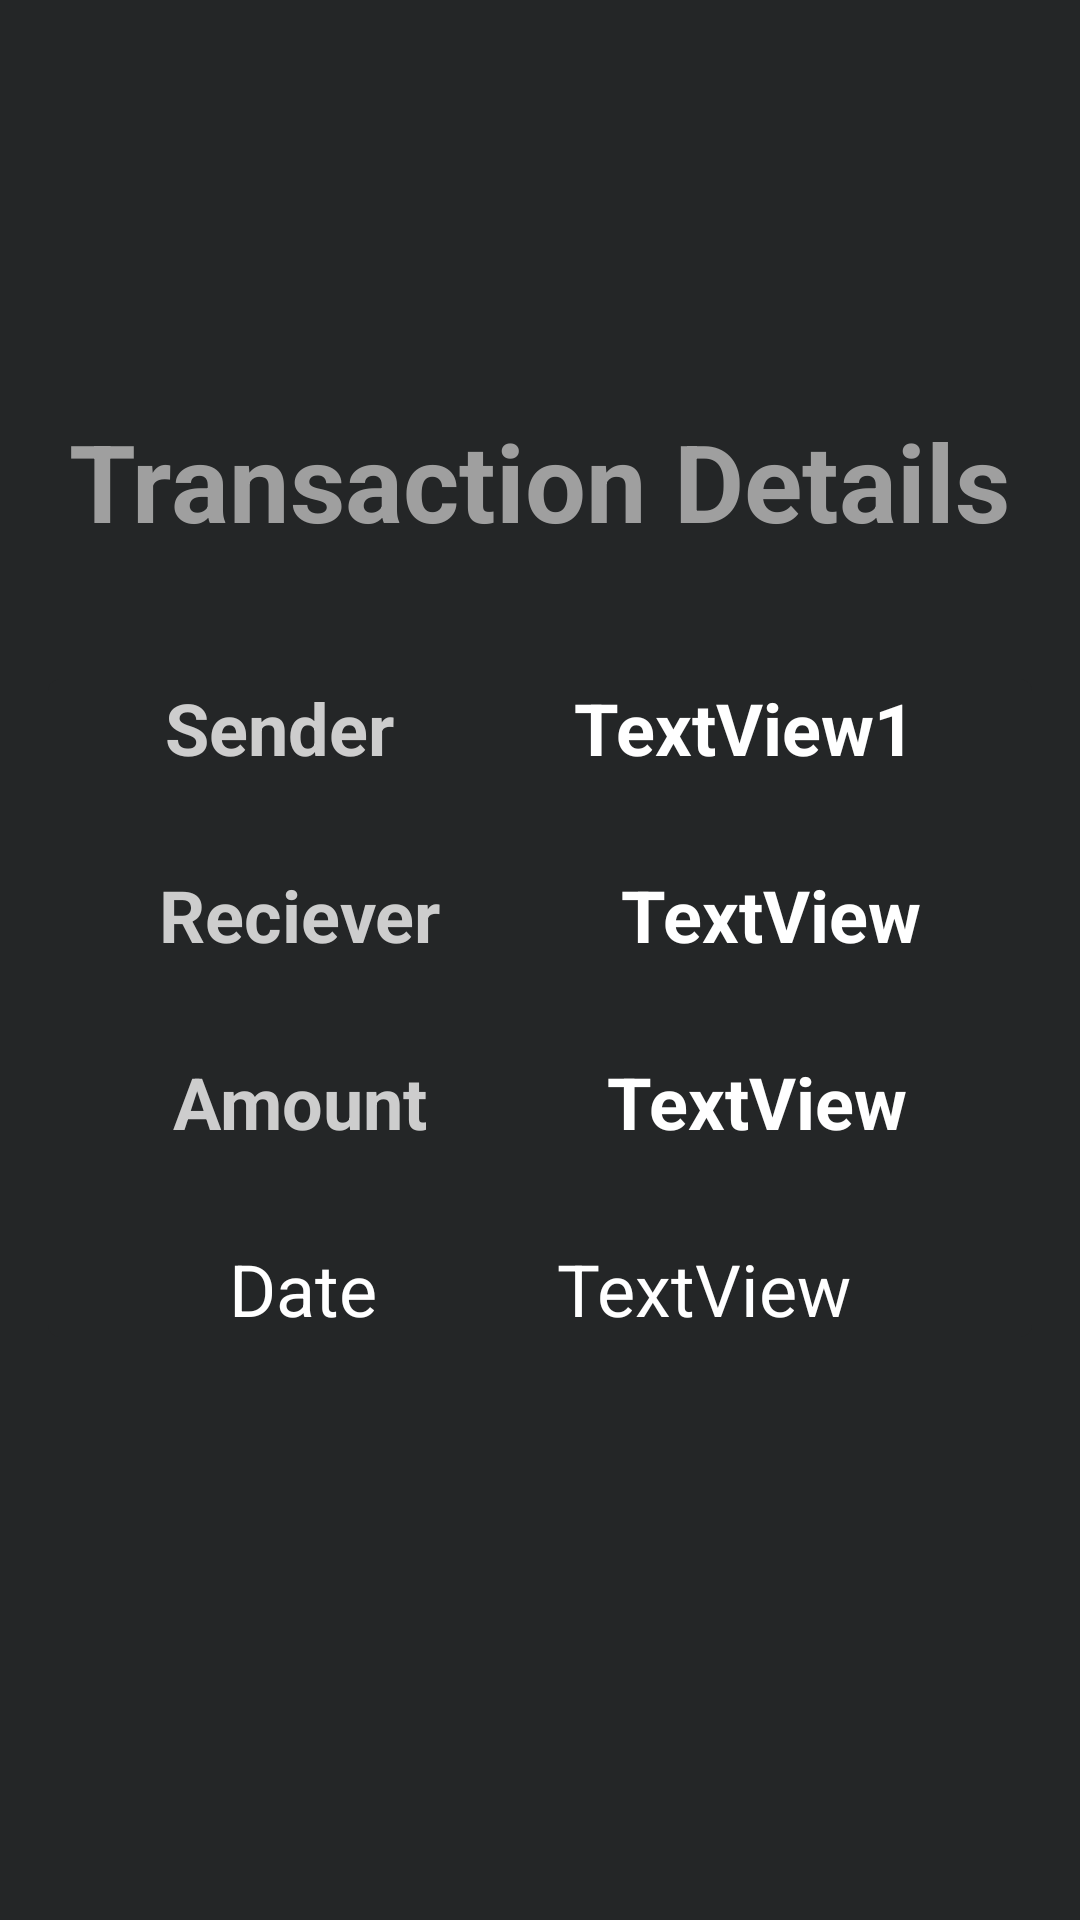

Produce the Android XML layout that renders to this screen, including the resource entries it uses.
<!-- AndroidManifest.xml: application theme Theme.Banking -->
<!-- res/layout/fragment_transaction_details.xml -->
<?xml version="1.0" encoding="utf-8"?>
<FrameLayout xmlns:android="http://schemas.android.com/apk/res/android"
    xmlns:app="http://schemas.android.com/apk/res-auto"
    xmlns:tools="http://schemas.android.com/tools"
    android:layout_width="match_parent"
    android:layout_height="match_parent"
    tools:context=".TransactionDetailsFragment">

    <androidx.constraintlayout.widget.ConstraintLayout
        android:layout_width="match_parent"
        android:layout_height="match_parent"
        android:background="#242627">

        <TextView
            android:id="@+id/textView6"
            android:layout_width="wrap_content"
            android:layout_height="wrap_content"
            android:layout_marginTop="136dp"
            android:text="Transaction Details"
            android:textAlignment="center"
            android:textColor="#9F9F9F"
            android:textSize="36sp"
            android:textStyle="bold"
            app:layout_constraintEnd_toEndOf="parent"
            app:layout_constraintHorizontal_bias="0.495"
            app:layout_constraintStart_toStartOf="parent"
            app:layout_constraintTop_toTopOf="parent" />

        <com.google.android.material.card.MaterialCardView
            android:layout_width="0dp"
            android:layout_height="wrap_content"
            android:layout_marginStart="16dp"
            android:layout_marginTop="32dp"
            android:layout_marginEnd="16dp"
            android:background="#33333D"
            app:cardBackgroundColor="#242627"
            app:cardElevation="0dp"
            app:layout_constraintBottom_toBottomOf="parent"
            app:layout_constraintEnd_toEndOf="parent"
            app:layout_constraintStart_toStartOf="parent"
            app:layout_constraintTop_toTopOf="parent">

            <LinearLayout
                android:layout_width="match_parent"
                android:layout_height="wrap_content"
                android:background="#242627"
                android:orientation="vertical">

                <LinearLayout
                    android:layout_width="match_parent"
                    android:layout_height="wrap_content"
                    android:layout_marginBottom="30dp"
                    android:gravity="center"
                    android:orientation="horizontal">

                    <TextView
                        android:id="@+id/textView8"
                        android:layout_width="wrap_content"
                        android:layout_height="wrap_content"
                        android:layout_marginRight="60dp"
                        android:text="Sender"
                        android:textColor="#CDCDCD"
                        android:textSize="24sp"
                        android:textStyle="bold"
                        app:layout_constraintStart_toStartOf="parent"
                        app:layout_constraintTop_toBottomOf="@+id/textView6" />

                    <TextView
                        android:id="@+id/sender"
                        android:layout_width="wrap_content"
                        android:layout_height="wrap_content"
                        android:text="TextView1"
                        android:textSize="24sp"
                        android:textStyle="bold"
                        app:layout_constraintEnd_toEndOf="parent"
                        app:layout_constraintHorizontal_bias="0.459"
                        app:layout_constraintStart_toEndOf="@+id/textView8"
                        app:layout_constraintTop_toTopOf="@+id/textView8" />
                </LinearLayout>

                <LinearLayout
                    android:layout_width="match_parent"
                    android:layout_height="wrap_content"
                    android:layout_marginBottom="30dp"
                    android:gravity="center"
                    android:orientation="horizontal">

                    <TextView
                        android:id="@+id/textView10"
                        android:layout_width="wrap_content"
                        android:layout_height="wrap_content"
                        android:layout_marginRight="60dp"
                        android:text="Reciever"
                        android:textColor="#CDCDCD"
                        android:textSize="24sp"
                        android:textStyle="bold"
                        app:layout_constraintStart_toStartOf="parent"
                        app:layout_constraintTop_toBottomOf="@+id/textView8" />

                    <TextView
                        android:id="@+id/receiver"
                        android:layout_width="wrap_content"
                        android:layout_height="wrap_content"
                        android:text="TextView"
                        android:textSize="24sp"
                        android:textStyle="bold"
                        app:layout_constraintEnd_toEndOf="parent"
                        app:layout_constraintHorizontal_bias="0.46"
                        app:layout_constraintStart_toEndOf="@+id/textView8"
                        app:layout_constraintTop_toTopOf="@+id/textView10" />
                </LinearLayout>

                <LinearLayout
                    android:layout_width="match_parent"
                    android:layout_height="wrap_content"
                    android:layout_marginBottom="30dp"
                    android:gravity="center"
                    android:orientation="horizontal">

                    <TextView
                        android:id="@+id/textView12"
                        android:layout_width="wrap_content"
                        android:layout_height="wrap_content"
                        android:layout_marginRight="60dp"
                        android:text="Amount"
                        android:textColor="#CDCDCD"
                        android:textSize="24sp"
                        android:textStyle="bold"
                        app:layout_constraintStart_toStartOf="parent"
                        app:layout_constraintTop_toBottomOf="@+id/textView10" />

                    <TextView
                        android:id="@+id/amount"
                        style=""
                        android:layout_width="wrap_content"
                        android:layout_height="wrap_content"
                        android:text="TextView"
                        android:textSize="24sp"
                        android:textStyle="bold"
                        app:layout_constraintEnd_toEndOf="parent"
                        app:layout_constraintHorizontal_bias="0.461"
                        app:layout_constraintStart_toEndOf="@+id/textView8"
                        app:layout_constraintTop_toTopOf="@+id/textView12" />
                </LinearLayout>

                <LinearLayout
                    android:layout_width="match_parent"
                    android:layout_height="wrap_content"
                    android:gravity="center"
                    android:orientation="horizontal">

                    <TextView
                        android:id="@+id/textView13"
                        android:layout_width="wrap_content"
                        android:layout_height="wrap_content"
                        android:layout_marginEnd="60dp"
                        android:text="Date"
                        android:textSize="24sp" />

                    <TextView
                        android:id="@+id/date"
                        android:layout_width="wrap_content"
                        android:layout_height="wrap_content"
                        android:text="TextView"
                        android:textSize="24sp" />
                </LinearLayout>

            </LinearLayout>

        </com.google.android.material.card.MaterialCardView>


    </androidx.constraintlayout.widget.ConstraintLayout>
</FrameLayout>
<!-- resources referenced by this layout -->
<resources>
  <style name="Theme.Banking" parent="Theme.MaterialComponents.DayNight.DarkActionBar">
          
          <item name="colorPrimary">@color/colorPrimary</item>
          <item name="colorPrimaryVariant">@color/colorPrimaryDark</item>
          <item name="colorOnPrimary">#ffffff</item>
          
          <item name="colorSecondary">#2A2931</item>
          <item name="colorSecondaryVariant">#1D1D23</item>
          <item name="colorOnSecondary">#ffffff</item>
          
          <item name="android:statusBarColor" tools:targetApi="l">#242627</item>
          
  
          <item name="android:textColor">#ffffff</item>
          <item name="fontFamily">@font/eczar</item>
      </style>
  <color name="colorPrimary">#242627</color>
  <color name="colorPrimaryDark">#242627</color>
</resources>
